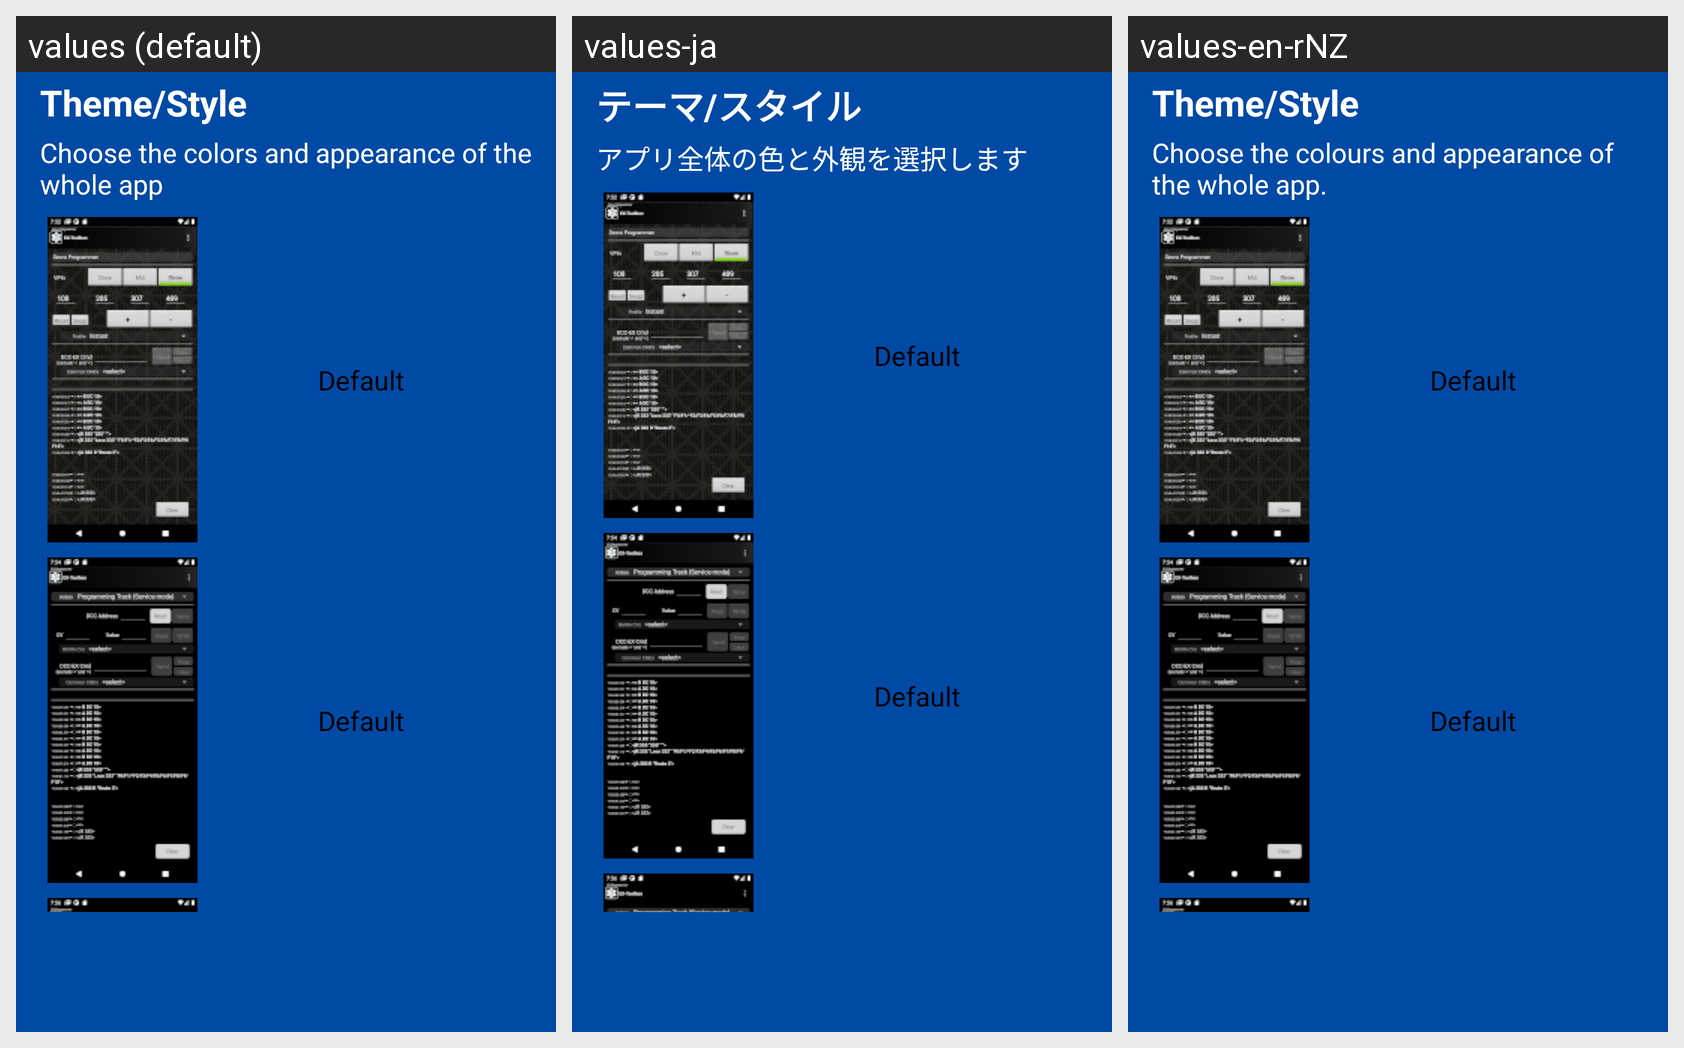

Here is an Android app screen in its default locale and in the app's own translations. Write out the translated-string differences for the strings that appear on this screen.
Android screen res/layout/intro_theme.xml rendered under 3 locales, left to right: values (default), values-ja, values-en-rNZ. Device: Nexus 5 (rendered at 1080×1920; each locale shown at half size, 540×960, under a caption strip naming it); theme app_splash.
Strings drawn on this screen, with the default value and each locale's value (text and hints the layout hard-codes, and strings that could not be matched under every locale, appear in the picture but are not listed):

prefThemeTitle
  values: Theme/Style
  values-ja: テーマ/スタイル
  values-en-rNZ: Theme/Style  [not translated; the default value is used]

introThemeSummary
  values: Choose the colors and appearance of the whole app
  values-ja: アプリ全体の色と外観を選択します
  values-en-rNZ: Choose the colours and appearance of the whole app.

prefThemeDefaultValue
  values: Default
  values-ja: Default  [not translated; the default value is used]
  values-en-rNZ: Default  [not translated; the default value is used]
